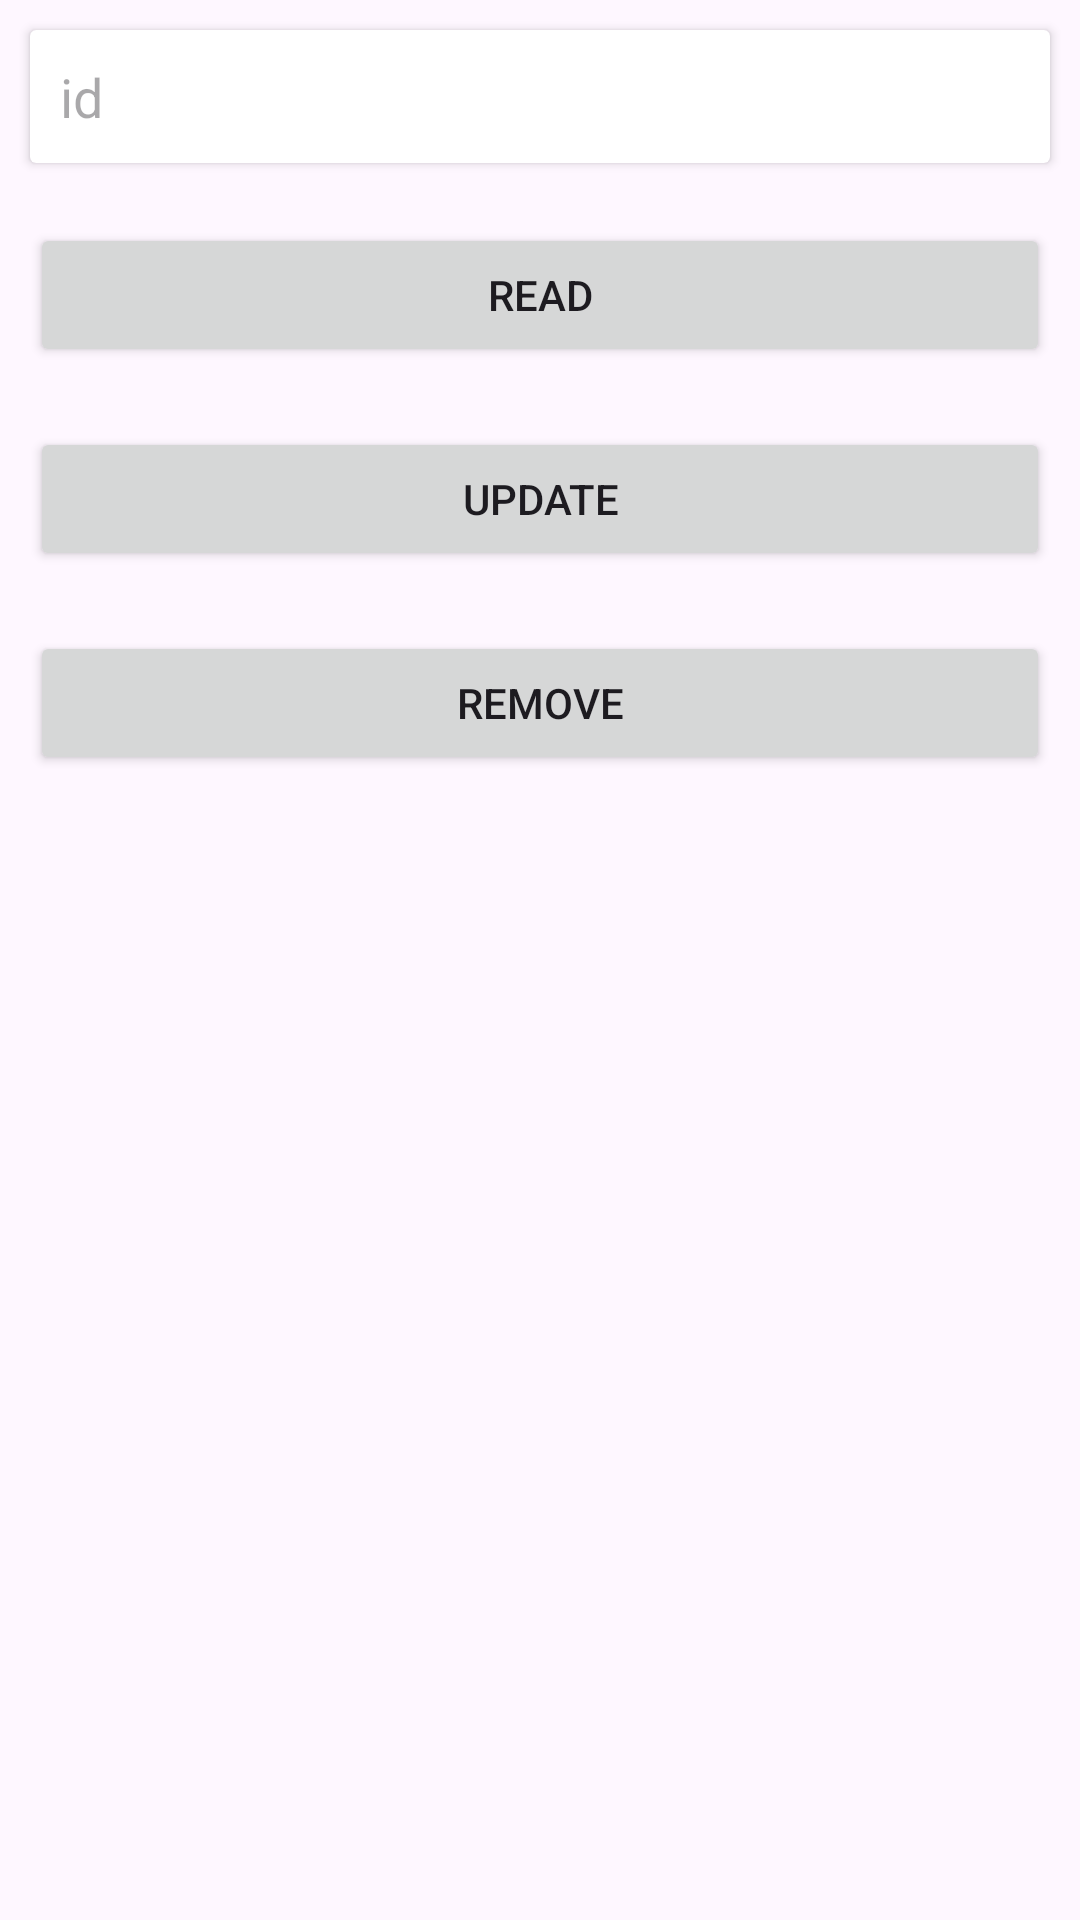

Produce the Android XML layout that renders to this screen, including the resource entries it uses.
<!-- AndroidManifest.xml: application theme Theme.Room_Flow_ListAdapter -->
<!-- res/layout/activity_next.xml -->
<?xml version="1.0" encoding="utf-8"?>
<LinearLayout xmlns:android="http://schemas.android.com/apk/res/android"
    xmlns:app="http://schemas.android.com/apk/res-auto"
    xmlns:tools="http://schemas.android.com/tools"
    android:layout_width="match_parent"
    android:layout_height="match_parent"
    android:orientation="vertical"
    tools:context=".NextActivity">

    <androidx.cardview.widget.CardView
        android:layout_width="match_parent"
        android:layout_height="wrap_content"
        android:layout_margin="10dp"
        android:padding="10dp">

        <EditText
            android:id="@+id/id"
            android:layout_width="match_parent"
            android:layout_height="wrap_content"
            android:layout_margin="10dp"
            android:background="@android:color/transparent"
            android:hint="id" />

    </androidx.cardview.widget.CardView>
        <Button
            android:id="@+id/read"
            android:layout_width="match_parent"
            android:layout_height="wrap_content"
            android:layout_margin="10dp"
            android:text="read" />

        <Button
            android:id="@+id/update"
            android:layout_width="match_parent"
            android:layout_height="wrap_content"
            android:layout_margin="10dp"
            android:text="update" />

        <Button
            android:id="@+id/remove"
            android:layout_width="match_parent"
            android:layout_height="wrap_content"
            android:layout_margin="10dp"
            android:text="remove" />

    <androidx.recyclerview.widget.RecyclerView
        android:id="@+id/userRV"
        android:layout_width="match_parent"
        android:layout_height="match_parent"/>


</LinearLayout>
<!-- resources referenced by this layout -->
<resources>
  <style name="Theme.Room_Flow_ListAdapter" parent="Base.Theme.Room_Flow_ListAdapter" />
  <style name="Base.Theme.Room_Flow_ListAdapter" parent="Theme.Material3.DayNight.NoActionBar">
          
          
      </style>
</resources>
